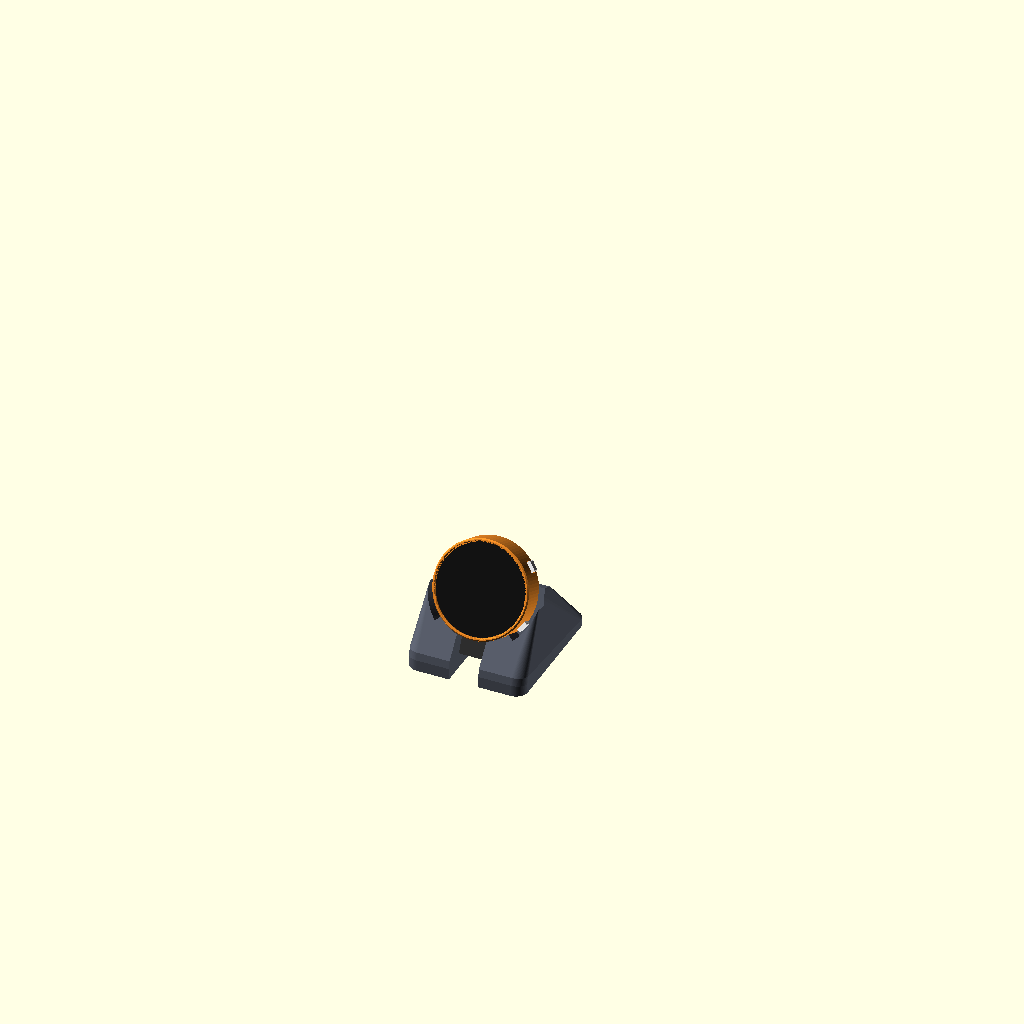
Cell 1: the model at its default parameters.
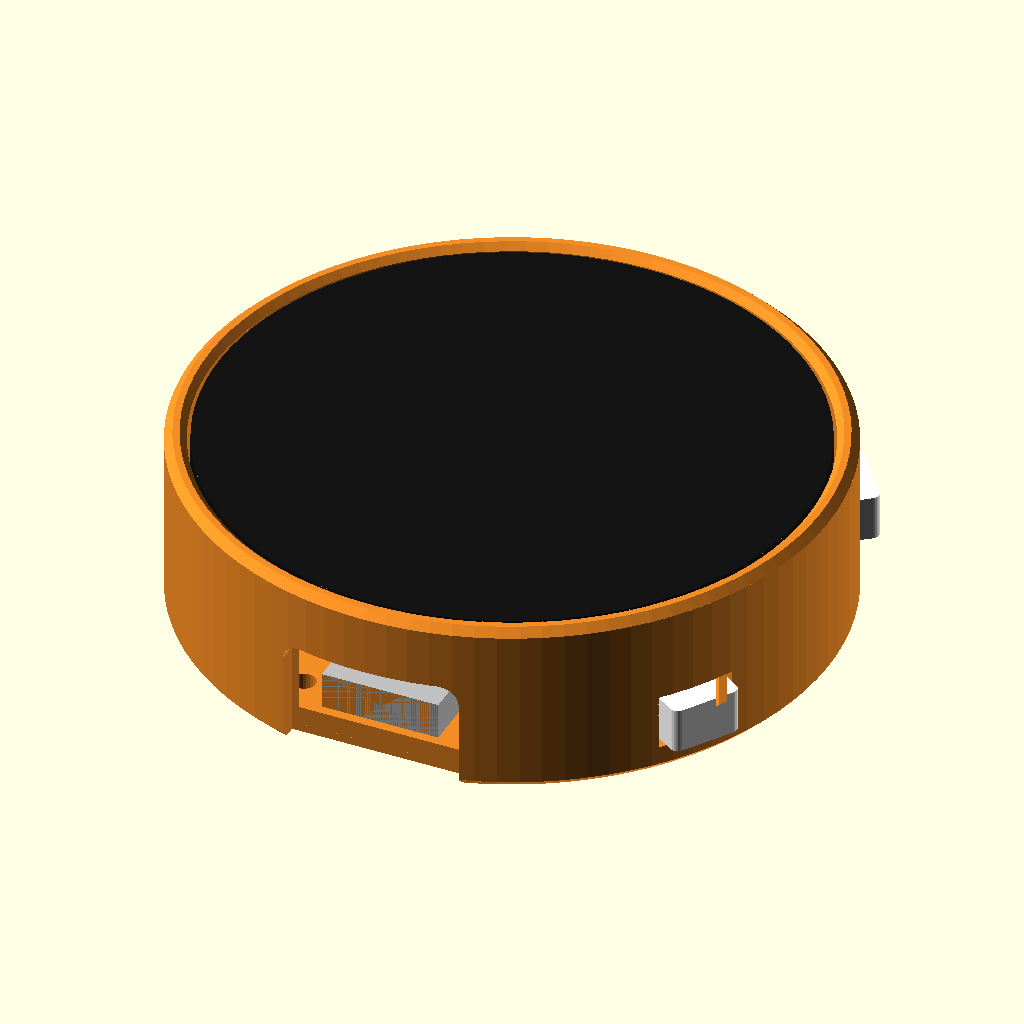
Cell 2 — part set to "assembly", the other parameters unchanged.
The same orthographic view direction (rotation 55°, 0°, 25°; colour scheme Cornfield) for every cell, with the view re-fitted per cell, so scale and position can differ between cells.
The OpenSCAD source (hardware/waveshare-lcd-1.46/source/esp32s3_lcd146_slim.scad):
// grok-puck: the CURRENT source of the LCD-1.46 slim case and its button plungers.
//   part = "case"        -> ../print/lcd146_case.stl
//   part = "button_pair" -> ../print/lcd146_button_plungers.stl
//   part = "gauge"       -> the optional glass fit gauge (../print/lcd146_glass_fit_gauge.stl
//                           was exported from the v1 source; the gauge code is the same here).
// The stand is NOT built from this file: build it from esp32s3_lcd146_slim_v1_stand.scad
// (part = "stand"; the listing below calls that source esp32s3_lcd146_slim_scad.pdf and the
// stand lcd146_slim_stand.stl). This file's stand() is a tilted 25/30 deg option, not tested.
// Rebuilt from a verbatim listing; the only change below is a name taken out of five comments.

// =====================================================================
//  SLIM case for the Waveshare ESP32-S3-Touch-LCD-1.46 (cover-glass version)
//
//  CURRENT WORKING SET (printed and confirmed on the board, 2026-11-19):
//    part = "case"         -> the v2 case (pwr_ang 37.5, the default here)
//    part = "button_pair"  -> the v5 plungers, nub_len 1.0 (the default here)
//    stand: the ORIGINAL 15 deg stand, lcd146_slim_stand.stl, made from the v1
//           source (esp32s3_lcd146_slim_scad.pdf). This file's stand() is the
//           tilted 25/30 deg option, which wasn't chosen.
//  Only revisit the PWR window with a new board (this board's PWR switch is
//  probably damaged); v7's 35.6 deg is an untested option.
//
//  v4, 2026-11-13: case = the v2 case (no TF window, 6.0 mm button windows).
//  v6, 2026-11-18: board heights from caliper measurements ([MEAS]).
//  The only change to the printed case is the PWR window. v6 moved it from 37.5
//  to 31.9 deg (2.4 mm toward BOOT at the outside of the case): a print showed
//  this was too far and the v2 position looked better.
//  v7, 2026-11-18: PWR window at 35.6 deg, 0.8 mm toward BOOT from v2 (a third
//  of the v6 move). Everything else is the v2 case exactly; the measured,
//  shorter stack (10.6) means the glass sits 0.4 mm below the rim
//  (top_d = -0.4), as it already does in the v2 case.
//  v5, 2026-11-13: plungers keep the full 7.4 mm flat inner face of v3 and reach
//  further in: on the real board the switches sit further in than the drawing
//  showed, so earlier plungers slid in without clicking and didn't spring back.
//  Plungers come in 4 lengths (inner face 1.0 / 1.5 / 2.0 / 2.5 mm further in).
//  Stand: the whole v1 cradle is tilted back by (lean - 15), so the puck sits
//  as deep in it as in the v1 stand.
//
//  The board screws straight into the back plate through its own three
//  brass M2 standoffs. No front bezel, no screw lugs: the wall rises flush
//  with the glass. 48.5 mm across, 13.4 mm thick.
//
//  Parts:
//    case        one piece: back plate + wall
//    button_set  plungers for the side PWR / BOOT switches, at three switch gaps
//    gauge       four quick rings to find the glass clearance (print first)
//    stand       separate desk stand (20 / 25 / 30 deg lean, see `lean`), for a 90-degree "up/down
//                angle" USB-C cable (cable bends toward the back of the puck,
//                not sideways).
//    3 x M2x4 button-head machine screws (M2 x 0.4 thread, not self-tapping).
//        NOTHING LONGER THAN 4 mm: an M2x4 ends about 1 mm short of the PCB;
//        longer screws can reach the board.
//
//  Assembly: case face-up on the desk -> drop each plunger in from the inside,
//  push its cap out through its window -> lower the board in, screen up, USB-C
//  into the bottom notch -> hold the board, turn it over -> 3 screws, snug only.
//
//  Printing (P2S, PLA, 0.20mm Standard, no supports, all as exported):
//    case (back face down), then button_pair (nub_len 1.0 is the length that works).
//    Tip: print the plungers in a contrasting colour so the buttons are easy to find.
//    stand: base down, 40% infill or more - the weight keeps it from tipping
//    back when you tap the top of the screen (~72 gf at 40%, ~98 gf at 100%).
//  Docking: plug the cable in with the cable pointing back, lower the puck into
//    the stand so the plug drops into the slot, lay the cable in the tunnel.
//
//  FRAME: origin = centre of the board on the glass front face. Looking at the
//  screen with USB-C at the bottom: +X right, +Y up, +Z toward you. Depth d is
//  measured from the glass front face going back (d = -Z). Angles CCW from +X.
//
//  SOURCES  [MEAS] measured with calipers on the real board (2026-11-18)
//           [DWG] Waveshare dimension drawing (datasheet, not measured)
//           [IMG] scaled off that drawing's photo, ~10.6 px/mm, about +/-0.5 mm
// =====================================================================

/* [What to build] */
part = "docked"; // [case, button_set, gauge, stand, docked, assembly, exploded, board]

/* [Fit - tune after the gauge] */
glass_clr = 0.25;  // radial gap around the glass (gauge: 0.15 / 0.25 / 0.35 / 0.50)
btn_gap   = 0.35;  // plunger face to switch tip at rest
btn_slide = 0.20;  // plunger clearance in its window, per side

/* [Board - Waveshare drawing] */
glass_d     = 44.77; // [DWG]
stack_body  = 10.6;  // [MEAS] glass front -> back of brass standoffs (drawing: 11.00)
stack_pins  = 11.8;  // [MEAS] glass front -> header pin tips (drawing: 12.30)
pcb_front_d = 6.1;   //        PCB front (estimate: measured back face minus ~1.1 mm board)
pcb_back_d  = 7.2;   // [MEAS] glass front -> PCB back face near the edge (drawing photo: 7.53)
pcb_d       = 41.33; // [DWG]
holes = [[0, 18.85], [11.77, -13.85], [-11.77, -13.85]]; // [DWG 23.54 / 32.70 + IMG] standoffs
btn_tip_r   = 20.6;  // [IMG] PWR / BOOT plunger tips
btn_d       = 8.2;   // [MEAS] glass front -> centre of the PWR push part (estimate was 9.0)
pwr_ang     = 37.5;  // CURRENT = v2 (works with this board). v6: 31.9 (too far toward BOOT);
                     // v7: 35.6 (untested option for a new board).
                     // G (21.4) was measured at the base of the buttons, not the push parts, so it
                     // can't place PWR; re-measure push-part centres on a new board.
boot_ang    = -33;   // [IMG] confirmed: the BOOT plunger lines up and works
tf_ang      = 3;     // [IMG] TF slot, right side, under the display
tf_d0       = 4.3;
tf_d1       = 6.25;
usb_mouth_r = 21.75; // [DWG 42.58]
usb_d       = 9.06;  // [IMG]
usb_w       = 8.94;
usb_h       = 2.75;
spk     = [12.04, 1.27];  spk_size = [11.8, 9.9];
mic     = [-14.86, -10.52];
led_chg = [6.86, -18.54];
led_pwr = [-7.20, -18.77];
trim    = [8.27, -10.05];
hdr     = [-15.30, 1.00]; hdr_size = [4.7, 12.7];
bat     = [6.90, 15.40];

/* [Case] */
wall        = 1.6;   // side wall (4 perimeters)
plate_t     = 2.0;   // back plate
pad_h       = 0.4;   // pads under the standoffs
pad_d       = 5.0;
pin_clr     = 0.4;   // header pin tips to the bottom of their pocket
top_d       = -0.4;  // wall top relative to the glass front (0 = flush, + = wall sits lower,
                     // - = rim stands above the glass). -0.4 reproduces the v2 case with the
                     // measured 10.6 mm stack; set 0 (and btn_win_d0 7.2) for a flush rim.
screw_hole  = 2.6;   // a little loose: the drawing gives the hole spacing exactly but the
                     // pattern's position on the board only to ~0.3 mm
head_d      = 4.4;   // counterbore for the button head
head_h      = 0.9;   // keeps the M2x4 engagement at ~2.5 mm, ~1 mm short of the PCB
usb_open_w  = 13.5;  // plug overmold, not just the metal shell
usb_open_h  = 8.8;   // 8.0 in v1-v5; 8.8 keeps the v2 opening edge in the same place now that
                     // the measured board sits 0.4 mm deeper (the tested cable fits it)
btn_win_w   = 6.0;   // plunger window width in the case (v2 case)
btn_win_d0  = 6.8;   // front edge of the plunger windows (depth below the glass; 7.2 below the rim)
btn_fl_w    = 7.4;   // inner flange that keeps the plunger in
btn_proud   = 1.5;   // cap stands this far out of the wall (v1: 0.6 - too little travel)
cap_round   = 0.6;   // rounding on the cap's outer corners
btn_side_gap = 0.3;  // cap to window, each side (cap 5.4 wide in the 6.0 window)
btn_vert_gap = 0.4;  // plunger to window, top and bottom (plunger 3.4 tall in 4.2)
nub_w       = 7.4;   // width of the inner face that pushes the switch (full flange width;
                     // v4's 2.4 mm nub was too narrow and missed the switch)
nub_len     = 1.0;   // how far the inner face reaches past the v3 plunger's inner face
tf_window   = false; // TF card window (v1: open; not needed for this project)
tf_open_w   = 13.0;
tf_flare    = 1.5;
grille_hole = 1.5;
grille_pitch= 2.4;
mic_hole    = 1.6;
led_hole    = 1.8;
trim_hole   = true;  // hole over the speaker-volume trimmer
trim_hole_d = 3.2;

$fn = 96;
eps = 0.01;

// ---------- derived ----------
bore_r   = glass_d/2 + glass_clr;
outer_r  = bore_r + wall;
face_d   = stack_body + pad_h;        // depth of the plate's inner face
back_d   = face_d + plate_t;          // depth of the back face = overall thickness
pl_d0    = btn_win_d0 + btn_vert_gap;
pl_d1    = face_d - btn_vert_gap;
function zd(d) = -d;

// =====================================================================
//  CASE
// =====================================================================
module case() {
  ch = 0.6;
  difference() {
    union() {
      translate([0, 0, zd(back_d)]) cylinder(r1 = outer_r - ch, r2 = outer_r, h = ch);
      translate([0, 0, zd(back_d) + ch]) cylinder(r = outer_r, h = back_d - top_d - 2*ch);
      translate([0, 0, zd(top_d) - ch]) cylinder(r1 = outer_r, r2 = outer_r - ch, h = ch);
      for (h = holes) translate([h.x, h.y, zd(face_d) - eps]) cylinder(d = pad_d, h = pad_h + eps);
    }
    // glass bore with a small lead-in at the top
    difference() {
      translate([0, 0, zd(face_d)]) cylinder(r = bore_r, h = face_d + 1);
      for (h = holes) translate([h.x, h.y, zd(face_d) - 1]) cylinder(d = pad_d, h = pad_h + 1);
    }
    translate([0, 0, zd(top_d) - 0.5]) cylinder(r1 = bore_r, r2 = bore_r + 0.5 + eps, h = 0.5 + eps);
    // screws into the standoffs, counterbored from the back
    for (h = holes) translate([h.x, h.y, zd(back_d) - 1]) {
      cylinder(d = screw_hole, h = back_d, $fn = 32);
      cylinder(d = head_d, h = head_h + 1, $fn = 48);
    }
    usb_cut();
    for (a = [pwr_ang, boot_ang]) btn_window(a);
    if (tf_window) tf_cut();
    // header: pocket for the pin tips, closed at the back
    translate([hdr.x, hdr.y, zd(stack_pins + pin_clr)])
      linear_extrude(stack_pins + pin_clr - face_d + 1) square([hdr_size.x + 1.5, hdr_size.y + 1.5], center = true);
    // speaker grille
    for (i = [-4:4], j = [-4:4]) {
      p = [i*grille_pitch + (j % 2 == 0 ? 0 : grille_pitch/2), j*grille_pitch*0.866];
      if (pow(p.x/((spk_size.x - 1.4)/2), 2) + pow(p.y/((spk_size.y - 1.4)/2), 2) <= 1)
        translate([spk.x + p.x, spk.y + p.y, zd(back_d) - 1]) cylinder(d = grille_hole, h = plate_t + 2, $fn = 16);
    }
    for (p = [[mic, mic_hole], [led_chg, led_hole], [led_pwr, led_hole]])
      translate([p[0].x, p[0].y, zd(back_d) - 1]) cylinder(d = p[1], h = plate_t + 2, $fn = 24);
    if (trim_hole) translate([trim.x, trim.y, zd(back_d) - 1]) cylinder(d = trim_hole_d, h = plate_t + 2, $fn = 32);
  }
}

// USB-C: opening for the plug overmold, through the wall and the plate edge
module usb_cut() {
  d0 = usb_d - usb_open_h/2;
  r  = 1.5;
  translate([0, -usb_mouth_r, 0]) rotate([90, 0, 0]) linear_extrude(10)
    hull() {
      for (s = [-1, 1]) translate([s*(usb_open_w/2 - r), zd(d0) - r]) circle(r = r, $fn = 32);
      translate([-usb_open_w/2, zd(back_d) - 2]) square([usb_open_w, 1]);
    }
}

// plunger window: closed above, floor = the plate's inner face
module btn_window(a) {
  rotate(a) translate([bore_r - 1, -btn_win_w/2, zd(face_d) - eps])
    cube([wall + 2, btn_win_w, face_d - btn_win_d0 + eps]);
}

module tf_cut() {
  dc = (tf_d0 + tf_d1)/2;
  hgt = (tf_d1 - tf_d0) + 0.9;
  rotate(tf_ang) hull() {
    translate([bore_r - 0.5, -tf_open_w/2, zd(dc) - hgt/2]) cube([eps, tf_open_w, hgt]);
    translate([outer_r + 0.3, -(tf_open_w/2 + tf_flare), zd(dc) - hgt/2 - tf_flare])
      cube([eps, tf_open_w + 2*tf_flare, hgt + 2*tf_flare]);
  }
}

// =====================================================================
//  BUTTON PLUNGERS - push direction along +X; the flange stays inside
// =====================================================================
// the standoff pad nearest BOOT, in the plunger's own frame (both corners notched,
// so the two plungers stay identical)
pad_rr = norm(holes[1]);
pad_da = boot_ang - atan2(holes[1].y, holes[1].x);
module plunger2d(gap = btn_gap, nub = nub_len) {
  cap_w = btn_win_w - 2*btn_side_gap;
  in_r  = btn_tip_r + gap;
  union() {
    translate([in_r - nub, -nub_w/2]) square([nub + 0.01, nub_w]);   // reaches the switch
    intersection() {
      translate([in_r, -btn_fl_w/2]) square([bore_r - in_r + 1, btn_fl_w]);
      circle(r = bore_r - 0.05, $fn = 192);
    }
    translate([bore_r - 0.8, -cap_w/2])
      offset(r = cap_round, $fn = 24) offset(delta = -cap_round)
        square([outer_r + btn_proud - (bore_r - 0.8), cap_w]);
  }
}
// notch for the 0.4 mm standoff pad, stretched 2.5 mm along the push
module pad_notch2d() {
  for (sg = [-1, 1]) hull() for (t = [0, 2.5]) translate([pad_rr*cos(pad_da) + t, sg*pad_rr*sin(pad_da)]) circle(d = pad_d + 1.0, $fn = 48);
}
// 3D plunger in its own frame (push along -X, z = 0 on the back-plate side);
// the notch is cut only in the bottom and top 0.6 mm, so the flange keeps its full width
module plunger3d() {
  h = pl_d1 - pl_d0;
  difference() {
    linear_extrude(h) plunger2d();
    for (z0 = [-0.01, h - (pad_h + 0.2)]) translate([0, 0, z0]) linear_extrude(pad_h + 0.21) pad_notch2d();
  }
}
module plunger_placed(a, gap = btn_gap) {
  rotate(a) translate([0, 0, zd(pl_d1)]) plunger3d();
}
// One pair (PWR + BOOT) per file, at the nub length set by `nub_len`.
// Exported as 4 files: nub 1.0 / 1.5 / 2.0 / 2.5 mm.
module button_pair_print() {
  for (i = [0, 1]) translate([0, i*11, 0])
    translate([-(btn_tip_r + btn_gap - nub_len), 0, 0]) plunger3d();
}

// =====================================================================
//  SIMPLIFIED BOARD (previews and interference checks only)
// =====================================================================
module board() {
  color([0.08, 0.08, 0.08]) translate([0, 0, -2.0]) cylinder(d = glass_d, h = 2.0);
  color("silver") translate([0, 0, zd(pcb_front_d)]) cylinder(d = 40.2, h = pcb_front_d - 2.0);
  color([0.1, 0.3, 0.6]) translate([0, 0, zd(pcb_back_d)]) cylinder(d = pcb_d, h = pcb_back_d - pcb_front_d);
  color("gold") for (h = holes) translate([h.x, h.y, zd(stack_body)])
    difference() { cylinder(d = 3.5, h = stack_body - pcb_back_d, $fn = 6); cylinder(d = 1.6, h = 10, center = true, $fn = 16); }
  color([0.15, 0.15, 0.15]) translate([hdr.x - hdr_size.x/2, hdr.y - hdr_size.y/2, zd(9.66)])
    cube([hdr_size.x, hdr_size.y, 9.66 - pcb_back_d]);
  color("gold") for (i = [0:9], j = [0:1])
    translate([hdr.x + (j - 0.5)*1.27, hdr.y + (i - 4.5)*1.27, zd(stack_pins)]) cylinder(d = 0.4, h = stack_pins - 9.66, $fn = 8);
  color("silver") translate([-usb_w/2, -usb_mouth_r, zd(usb_d + usb_h/2)]) cube([usb_w, 7.35, usb_h]);
  for (a = [pwr_ang, boot_ang]) rotate(a) {
    color("white") translate([btn_tip_r - 5.5, -1.6, zd(10.9)]) cube([4.0, 3.2, 10.9 - pcb_back_d]);
    color("gray")  translate([btn_tip_r - 1.6, -0.8, zd(btn_d) - 0.7]) cube([1.6, 1.6, 1.4]);
  }
  color([0.1, 0.1, 0.1]) rotate(tf_ang) translate([btn_tip_r - 12, -7, zd(tf_d1)]) cube([12 - 0.2, 14, tf_d1 - tf_d0]);
  color("tan") translate([spk.x - spk_size.x/2, spk.y - spk_size.y/2, zd(9.5)]) cube([spk_size.x, spk_size.y, 9.5 - pcb_back_d]);
  color("white") translate([bat.x - 3.0, bat.y - 2.2, zd(11.0)]) cube([6.0, 4.4, 11.0 - pcb_back_d]);
}
// screws as installed (M2x4: head in the counterbore, 4 mm shank)
module screws() {
  for (h = holes) translate([h.x, h.y, zd(back_d - head_h)]) {
    color("silver") cylinder(d = 2.0, h = 4, $fn = 16);
    color("silver") translate([0, 0, -1.1]) cylinder(d = 3.5, h = 1.1, $fn = 24);
  }
}

// =====================================================================
//  FIT GAUGE - four rings, lip down; dots on top = ring number
//    1 dot = 0.15   2 = 0.25 (default)   3 = 0.35   4 = 0.50 mm per side
//  Use the tightest ring the glass drops into and sits flat in.
// =====================================================================
gauge_clr = [0.15, 0.25, 0.35, 0.50];
module gauge_ring(c, n) {
  br = glass_d/2 + c; orr = br + wall + 0.4; lip = 1.0; depth = 3.0;
  difference() {
    union() {
      cylinder(r1 = orr - 0.6, r2 = orr, h = 0.6);
      translate([0, 0, 0.6]) cylinder(r = orr, h = lip + depth - 0.6);
    }
    translate([0, 0, lip]) cylinder(r = br, h = depth + 1);
    translate([0, 0, -eps]) cylinder(r = 19.1, h = lip + 2*eps);
  }
  for (k = [0:n-1]) rotate(90 + (k - (n-1)/2)*7) translate([br + (orr - br)/2, 0, lip + depth]) cylinder(d = 1.2, h = 0.6, $fn = 16);
}
module gauge() { for (i = [0:3]) translate([(i % 2)*52, floor(i/2)*52, 0]) gauge_ring(gauge_clr[i], i + 1); }

// =====================================================================
//  DESK STAND - separate print the puck sits in. Built for a 90-degree
//  "up/down angle" USB-C cable: plug into the puck with the cable pointing
//  backward, set the puck in, cable runs out the back through the tunnel.
//  World frame: desk at Z = 0, +Y away from you, puck facing -Y.
// =====================================================================
/* [Stand] */
lean      = 25;    // tilted option, NOT the current stand (current = the original 15 deg v1 stand file)
lift      = 5.8;   // raise the tilted stand so the plug clears the desk (~1.4 mm)
                   // tested: lean 25 -> lift 5.8;  lean 30 -> lift 8.5
base_back = 58;    // back edge of the flat base (Y); longer = harder to tip back
// the v1 stand (15 deg) is the cradle; it is tilted back about its front-bottom edge
lean0 = 15; screen_h0 = 38; base_w = 60; base_y0 = -12; base_y1 = 52;
base_t    = 4;
rest_t    = 5;     // back rest thickness behind the puck
rest_top  = 6;     // back rest stops this far above the screen centre (board Y)
rim_w     = 3;     // pocket wall thickness
chin_h    = 6;     // depth of the pocket around the bottom of the puck
chin_arc  = [225, 315]; // angles where the pocket is deep (BOOT cap spans ~320-334)
ring_h    = 1.8;   // pocket depth elsewhere - clears the plunger caps
seat_clr  = 0.3;
tunnel_w  = 15;    // slot for the plug head and cable
tunnel_h  = 14;
// right-angle plug envelope (typical up/down-angle USB-C head; check yours)
rh_w = 13; rh_len = 11; rh_t = 9; relief_d = 6.5; relief_len = 14; cable_drop = 6;

module pose_v1()   { translate([0, 0, screen_h0]) rotate([90 - lean0, 0, 0]) children(); }
module tilt()      { translate([0, base_y0, lift]) rotate([-(lean - lean0), 0, 0]) translate([0, -base_y0, 0]) children(); }
module puck_frame() { tilt() pose_v1() children(); }
module base2d(y0, y1) { offset(r = 6) offset(delta = -6) translate([-base_w/2, y0]) square([base_w, y1 - y0]); }

// the v1 stand body (before its cuts)
module stand_solid_v1() {
  R  = outer_r + seat_clr + rim_w;
  zb = -back_d;
  hull() {
    pose_v1() intersection() {
      translate([0, 0, zb - rest_t]) cylinder(r = R, h = rest_t + chin_h);
      translate([-60, -80, -60]) cube([120, 80 + rest_top, 120]);
    }
    linear_extrude(base_t) base2d(base_y0, base_y1);
  }
}

module stand() {
  R  = outer_r + seat_clr + rim_w;
  zb = -back_d;   // puck back face, board frame
  difference() {
    intersection() {
      hull() {
        tilt() stand_solid_v1();
        linear_extrude(base_t) base2d(base_y0, base_back);
      }
      translate([-100, -100, 0]) cube([200, 300, 200]);   // flat on the desk
    }
    // the puck itself, everything in front of its back face
    puck_frame() translate([0, 0, zb]) cylinder(r = outer_r + seat_clr, h = 40);
    // shallow pocket everywhere except the bottom arc
    puck_frame() difference() {
      translate([0, 0, zb + ring_h]) cylinder(r = R + 0.5, h = 40);
      linear_extrude(height = 200, center = true)
        polygon([[0, 0], for (a = [chin_arc[0]:5:chin_arc[1]]) 80*[cos(a), sin(a)]]);
    }
    // reliefs in the seat: screw heads, and vents behind the speaker and mic
    puck_frame() {
      for (h = holes) translate([h.x, h.y, zb - 0.6]) cylinder(d = 6.5, h = 1, $fn = 32);
      translate([spk.x - 7, -6, zb - 1.5]) cube([14, 60, 1.6]);
      translate([mic.x - 3, mic.y - 3, zb - 1.5]) cube([6, 60, 1.6]);
      // path for the plug head as the puck is lowered in
      translate([-tunnel_w/2, -80, zb - 1]) cube([tunnel_w, 80 - usb_mouth_r + 1, 30]);
    }
    // cable tunnel, open underneath, front to back
    translate([-tunnel_w/2, base_y0 - 20, -1]) cube([tunnel_w, base_back - base_y0 + 40, tunnel_h + 1]);
  }
}

module rh_plug() {   // approximate right-angle plug, for checks and previews
  translate([-rh_w/2, -(usb_mouth_r + rh_len), -(usb_d + rh_t/2)]) cube([rh_w, rh_len, rh_t]);
  translate([0, -(usb_mouth_r + cable_drop), -(usb_d + rh_t/2)])
    rotate([180, 0, 0]) cylinder(d = relief_d, h = relief_len, $fn = 24);
}

// =====================================================================
//  OUTPUT
// =====================================================================
module case_print() { translate([0, 0, back_d]) case(); }
if (part == "stand") stand();
if (part == "docked") {
  color([0.35, 0.37, 0.42]) stand();
  puck_frame() { board(); screws(); color([0.95, 0.55, 0.15]) case(); color("white") for (a = [pwr_ang, boot_ang]) plunger_placed(a); color([0.2, 0.2, 0.2]) rh_plug(); }
}
if (part == "check_stand_puck") intersection() { stand(); puck_frame() { case(); for (a = [pwr_ang, boot_ang]) plunger_placed(a); screws(); } }
if (part == "check_stand_plug") intersection() { stand(); puck_frame() rh_plug(); }
if (part == "plug_asm")  puck_frame() rh_plug();
if (part == "puck_asm")  puck_frame() { case(); screws(); }

if (part == "case")       case_print();
if (part == "button_pair") button_pair_print();
if (part == "gauge")      gauge();
if (part == "board")      board();
if (part == "assembly") {
  board(); screws();
  color([0.95, 0.55, 0.15]) case();
  color("white") for (a = [pwr_ang, boot_ang]) plunger_placed(a);
}
if (part == "exploded") {
  translate([0, 0, 16]) board();
  color("white") for (a = [pwr_ang, boot_ang]) translate([0, 0, 6]) plunger_placed(a);
  color([0.95, 0.55, 0.15]) case();
  translate([0, 0, -10]) screws();
}
if (part == "case_asm")    case();
if (part == "buttons_asm") for (a = [pwr_ang, boot_ang]) plunger_placed(a);
if (part == "screws_asm")  screws();
// interference checks: all should come out empty
if (part == "check_case")     intersection() { case(); board(); }
if (part == "check_buttons")  intersection() { for (a = [pwr_ang, boot_ang]) plunger_placed(a); board(); }
if (part == "check_btn_case") intersection() { for (a = [pwr_ang, boot_ang]) plunger_placed(a); case(); }
if (part == "check_screw_pcb") intersection() { screws(); translate([0, 0, zd(pcb_back_d) - 0.5]) cylinder(r = 30, h = 0.5 + 10); }

// =====================================================================
//  TEST SPACERS - go between each brass standoff and the case's pad to lift
//  the board. Whichever thickness stops the buttons sticking = how much
//  taller the pads should be. 3 per file (one per standoff).
// =====================================================================
spacer_t  = 0.6;
spacer_od = 4.0;   // smaller than the 5 mm pad so it stays clear of the BOOT plunger
spacer_id = 2.4;
module spacers_print() {
  for (i = [0:2]) translate([i*6, 0, 0]) difference() {
    cylinder(d = spacer_od, h = spacer_t, $fn = 64);
    translate([0, 0, -1]) cylinder(d = spacer_id, h = spacer_t + 2, $fn = 48);
  }
}
if (part == "spacers") spacers_print();
Customizer parameters (derived from the source; name, type, default, range or options):
part: string, default "docked", options "case", "button_set", "gauge", "stand", "docked", "assembly", "exploded", "board"
glass_clr: number, default 0.25
btn_gap: number, default 0.35
btn_slide: number, default 0.2
glass_d: number, default 44.77
stack_body: number, default 10.6
stack_pins: number, default 11.8
pcb_front_d: number, default 6.1
pcb_back_d: number, default 7.2
pcb_d: number, default 41.33
btn_tip_r: number, default 20.6
btn_d: number, default 8.2
pwr_ang: number, default 37.5
boot_ang: number, default -33
tf_ang: number, default 3
tf_d0: number, default 4.3
tf_d1: number, default 6.25
usb_mouth_r: number, default 21.75
usb_d: number, default 9.06
usb_w: number, default 8.94
usb_h: number, default 2.75
mic: vector, default [-14.86, -10.52]
led_chg: vector, default [6.86, -18.54]
led_pwr: vector, default [-7.2, -18.77]
trim: vector, default [8.27, -10.05]
bat: vector, default [6.9, 15.4]
wall: number, default 1.6
plate_t: number, default 2
pad_h: number, default 0.4
pad_d: number, default 5
pin_clr: number, default 0.4
top_d: number, default -0.4
screw_hole: number, default 2.6
head_d: number, default 4.4
head_h: number, default 0.9
usb_open_w: number, default 13.5
usb_open_h: number, default 8.8
btn_win_w: number, default 6
btn_win_d0: number, default 6.8
btn_fl_w: number, default 7.4
btn_proud: number, default 1.5
cap_round: number, default 0.6
btn_side_gap: number, default 0.3
btn_vert_gap: number, default 0.4
nub_w: number, default 7.4
nub_len: number, default 1
tf_window: bool, default false
tf_open_w: number, default 13
tf_flare: number, default 1.5
grille_hole: number, default 1.5
grille_pitch: number, default 2.4
mic_hole: number, default 1.6
led_hole: number, default 1.8
trim_hole: bool, default true
trim_hole_d: number, default 3.2
eps: number, default 0.01
